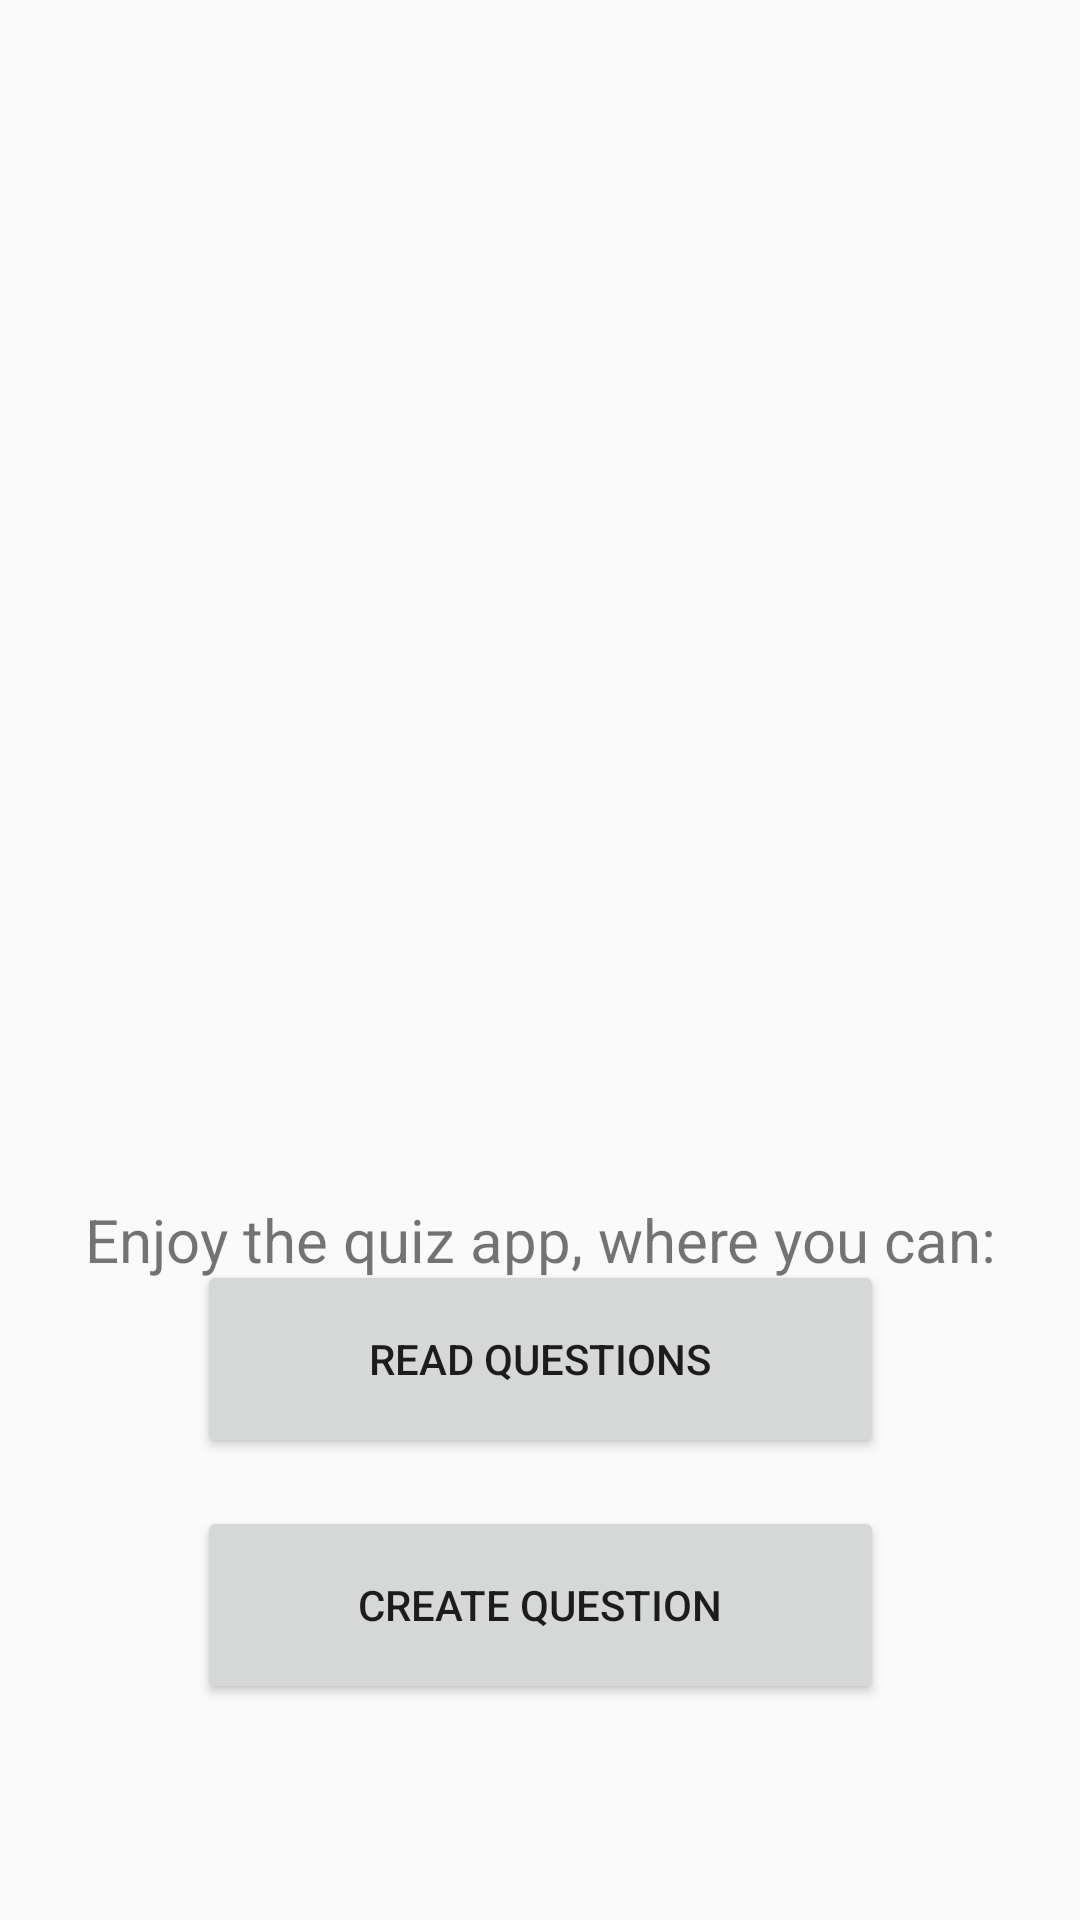

Android layout source for this screen:
<!-- AndroidManifest.xml: application theme Theme.AppCompat.Light.NoActionBar -->
<!-- res/layout/fragment_home.xml -->
<?xml version="1.0" encoding="utf-8"?>
<androidx.constraintlayout.widget.ConstraintLayout xmlns:android="http://schemas.android.com/apk/res/android"
    xmlns:app="http://schemas.android.com/apk/res-auto"
    xmlns:tools="http://schemas.android.com/tools"
    android:layout_width="match_parent"
    android:layout_height="match_parent"
    tools:context=".ui.home.HomeFragment">

    


    <Button
        android:id="@+id/createQuestionBtn"
        android:layout_width="229dp"
        android:layout_height="66dp"
        android:layout_marginBottom="72dp"
        android:text="@string/create_question_btn"
        app:layout_constraintBottom_toBottomOf="parent"
        app:layout_constraintEnd_toEndOf="parent"
        app:layout_constraintStart_toStartOf="parent" />

    <Button
        android:id="@+id/readQuestionBtn"
        android:layout_width="229dp"
        android:layout_height="66dp"
        android:layout_marginBottom="16dp"
        android:text="@string/read_questions_btn"
        app:layout_constraintBottom_toTopOf="@+id/createQuestionBtn"
        app:layout_constraintEnd_toEndOf="parent"
        app:layout_constraintStart_toStartOf="parent" />

    <Button
        android:id="@+id/startQuizBtn"
        android:layout_width="229dp"
        android:layout_height="66dp"
        android:layout_marginTop="424dp"
        android:layout_marginBottom="16dp"
        android:text="@string/test_your_skills_btn"
        app:layout_constraintBottom_toTopOf="@+id/readQuestionBtn"
        app:layout_constraintEnd_toEndOf="parent"
        app:layout_constraintStart_toStartOf="parent"
        app:layout_constraintTop_toTopOf="parent"
        app:layout_constraintVertical_bias="1.0" />

    <TextView
        android:id="@+id/textView"
        android:layout_width="wrap_content"
        android:layout_height="wrap_content"
        android:text="@string/enjoy_the_quiz_app_where_you_can"
        android:textSize="20sp"
        app:layout_constraintBottom_toTopOf="@+id/startQuizBtn"
        app:layout_constraintEnd_toEndOf="parent"
        app:layout_constraintStart_toStartOf="parent"
        app:layout_constraintTop_toTopOf="parent"
        app:layout_constraintVertical_bias="0.902" />


</androidx.constraintlayout.widget.ConstraintLayout>
<!-- resources referenced by this layout -->
<resources>
  <string name="create_question_btn">Create Question</string>
  <string name="enjoy_the_quiz_app_where_you_can">Enjoy the quiz app, where you can:</string>
  <string name="read_questions_btn">Read Questions</string>
  <string name="test_your_skills_btn">Test Your Skills</string>
</resources>
